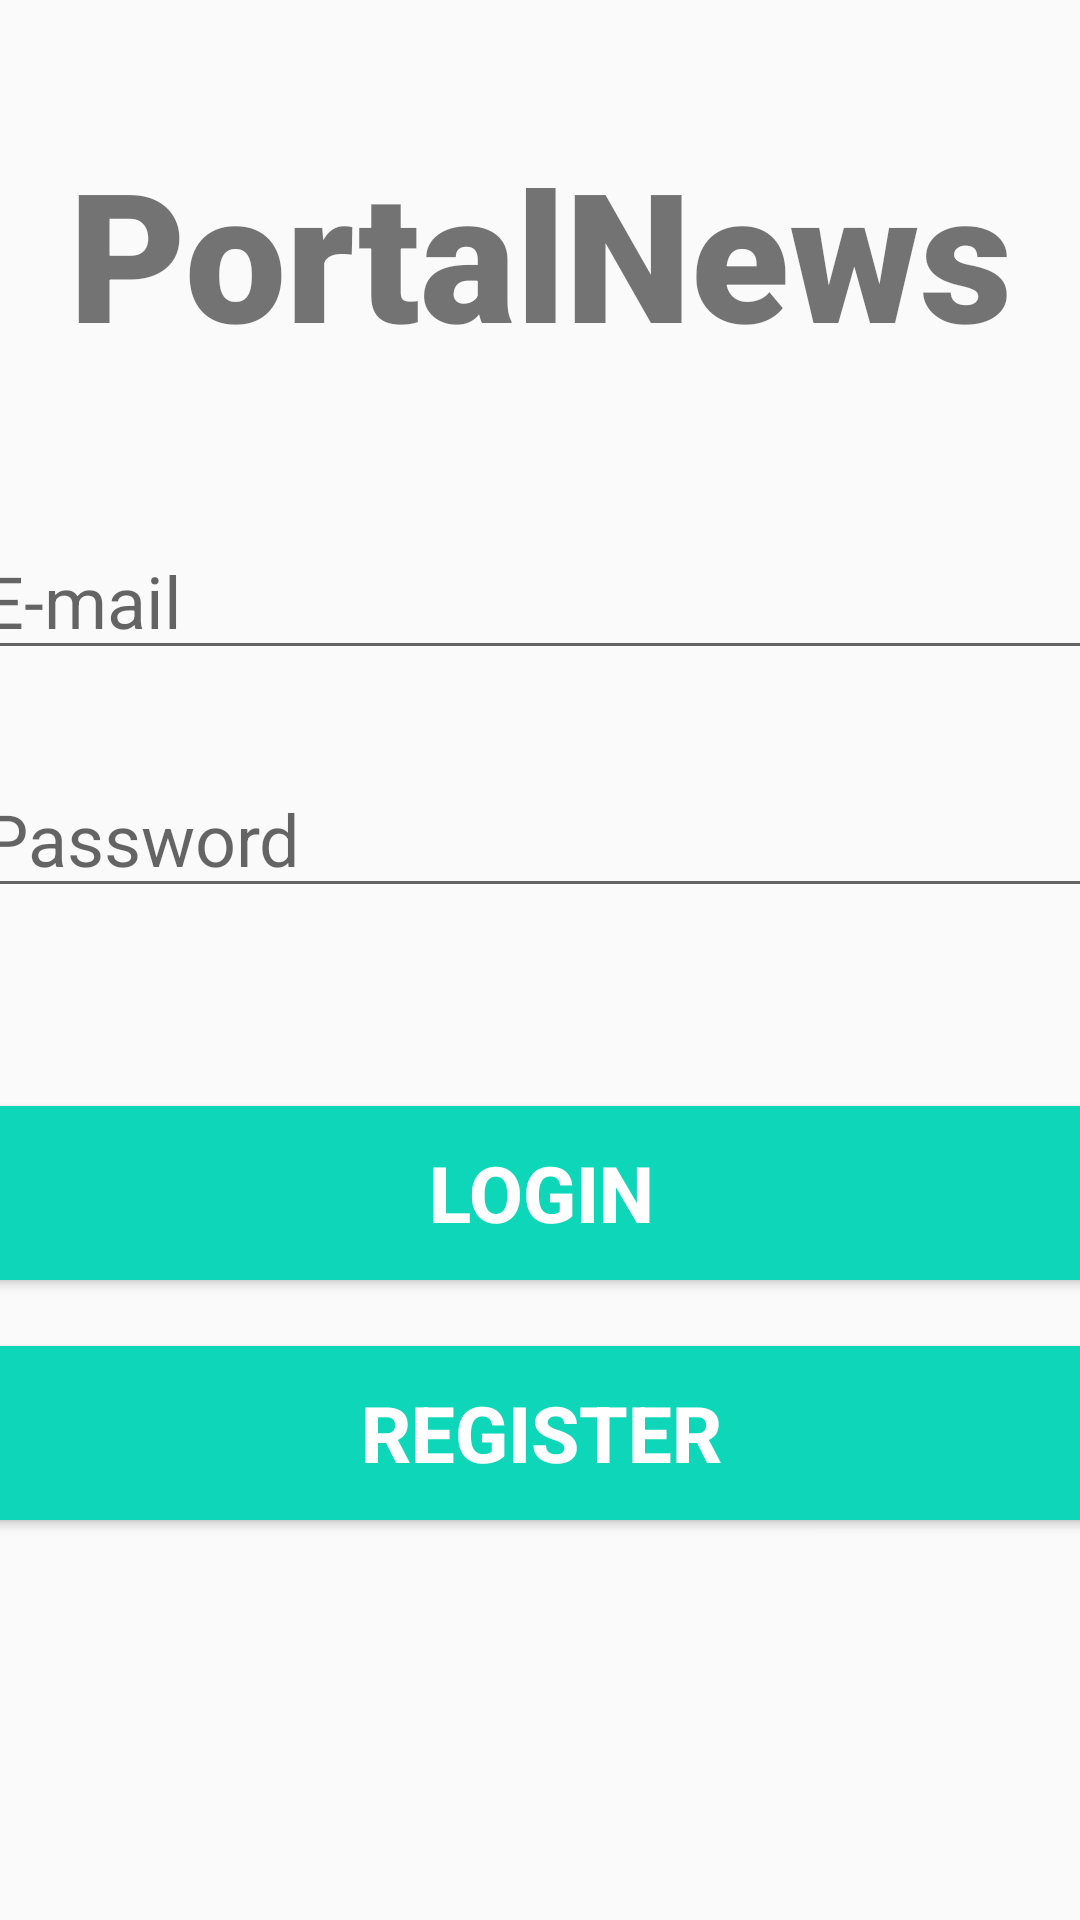

The Android layout XML behind this screen, and the referenced resources:
<!-- AndroidManifest.xml: application theme Theme.ProjetoFinal -->
<!-- res/layout/activity_main.xml -->
<?xml version="1.0" encoding="utf-8"?>

<androidx.constraintlayout.widget.ConstraintLayout xmlns:android="http://schemas.android.com/apk/res/android"
    xmlns:app="http://schemas.android.com/apk/res-auto"
    xmlns:tools="http://schemas.android.com/tools"
    android:layout_width="match_parent"
    android:layout_height="match_parent"
    tools:context=".MainActivity">

    <TextView
        android:id="@+id/banner"
        android:layout_width="match_parent"
        android:layout_height="wrap_content"
        android:layout_marginTop="44dp"
        android:fontFamily="sans-serif-black"
        android:gravity="center"
        android:text="PortalNews"
        android:textSize="60sp"
        android:textStyle="bold"
        app:layout_constraintHorizontal_bias="1.0"
        app:layout_constraintLeft_toLeftOf="parent"
        app:layout_constraintRight_toRightOf="parent"
        app:layout_constraintTop_toTopOf="parent" />

    <EditText
        android:id="@+id/email"
        android:layout_width="380dp"
        android:layout_height="wrap_content"
        android:ems="10"
        android:layout_marginTop="50dp"
        android:hint="E-mail"
        android:inputType="textEmailAddress"
        android:textSize="24sp"
        app:layout_constraintTop_toBottomOf="@id/banner"
        app:layout_constraintLeft_toLeftOf="parent"
        app:layout_constraintRight_toRightOf="parent"

     />
    <EditText
        android:id="@+id/password"
        android:layout_width="380dp"
        android:layout_height="wrap_content"
        android:ems="10"
        android:layout_marginTop="30dp"
        android:hint="Password"
        android:inputType="textPassword"
        android:textSize="24sp"
        app:layout_constraintTop_toBottomOf="@id/email"
        app:layout_constraintLeft_toLeftOf="parent"
        app:layout_constraintRight_toRightOf="parent"
        />
    <Button
        android:id="@+id/signIn"
        android:layout_width="380dp"
        android:layout_height="70dp"
        android:text="Login"
        android:textColor="#ffffff"
        android:textSize="26sp"
        android:textStyle="bold"
        android:backgroundTint="#0ED6B9"
        android:layout_marginTop="60dp"
        app:layout_constraintTop_toBottomOf="@id/password"
        app:layout_constraintLeft_toLeftOf="parent"
        app:layout_constraintRight_toRightOf="parent"
    />
    <Button
        android:id="@+id/register"
        android:layout_width="380dp"
        android:layout_height="70dp"
        android:text="Register"
        android:textColor="#ffffff"
        android:textSize="26sp"
        android:textStyle="bold"
        android:backgroundTint="#0ED6B9"
        android:layout_marginTop="10dp"
        app:layout_constraintTop_toBottomOf="@id/signIn"
        app:layout_constraintLeft_toLeftOf="parent"
        app:layout_constraintRight_toRightOf="parent"
        />
</androidx.constraintlayout.widget.ConstraintLayout>
<!-- resources referenced by this layout -->
<resources>
  <style name="Theme.ProjetoFinal" parent="Theme.MaterialComponents.DayNight.Bridge">
          
          <item name="colorPrimary">@color/purple_500</item>
          <item name="colorPrimaryVariant">@color/purple_700</item>
          <item name="colorOnPrimary">@color/white</item>
          
          <item name="colorSecondary">@color/teal_200</item>
          <item name="colorSecondaryVariant">@color/teal_700</item>
          <item name="colorOnSecondary">@color/black</item>
          
          <item name="android:statusBarColor" tools:targetApi="l">?attr/colorPrimaryVariant</item>
          
      </style>
  <!-- not gathered from this repository: default colours our renderer supplied (Android Studio template values) -->
  <color name="purple_500">#FF6200EE</color>
  <color name="purple_700">#FF3700B3</color>
  <color name="teal_200">#FF03DAC5</color>
  <color name="teal_700">#FF018786</color>
  <color name="black">#FF000000</color>
  <color name="white">#FFFFFFFF</color>
</resources>
